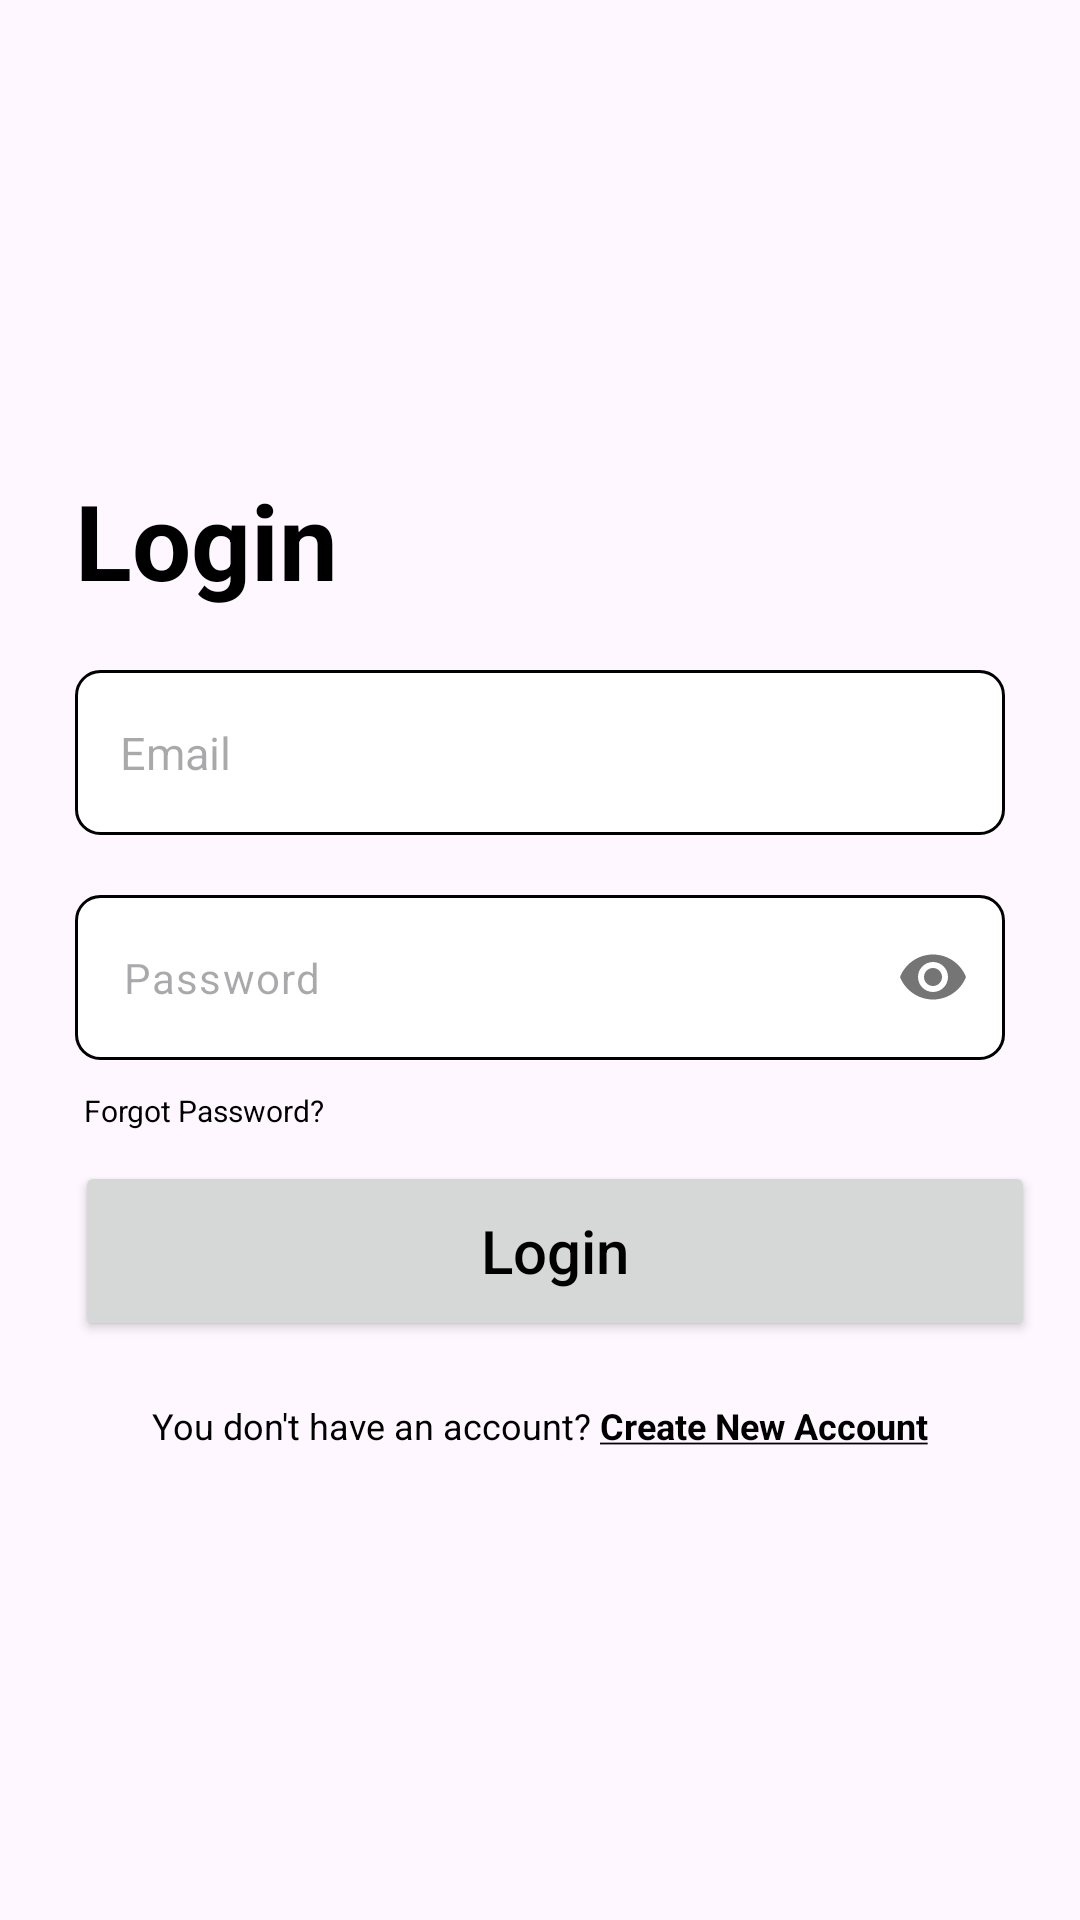

Write the Android layout XML for this screen, with the resource values it uses.
<!-- AndroidManifest.xml: application theme Theme.Yamenandroidacteen -->
<!-- res/layout/fragment_login.xml -->
<?xml version="1.0" encoding="utf-8"?>
<FrameLayout xmlns:android="http://schemas.android.com/apk/res/android"
    xmlns:tools="http://schemas.android.com/tools"
    android:layout_width="match_parent"
    android:layout_height="match_parent"
    xmlns:app="http://schemas.android.com/apk/res-auto"
    android:id="@+id/frameLayoutLogin"
    tools:context=".auth.LoginFragment">

    <LinearLayout
        android:layout_width="match_parent"
        android:layout_height="match_parent"
        android:gravity="center"
        android:orientation="vertical">

        <ImageView
            android:id="@+id/imageView"
            android:layout_width="match_parent"
            android:layout_height="wrap_content"
            app:srcCompat="@drawable/acteen_logo" />

        <LinearLayout
            android:layout_width="match_parent"
            android:layout_height="wrap_content"
            android:layout_marginHorizontal="15dp"
            android:orientation="vertical">

            <TextView
                android:id="@+id/textView"
                android:layout_width="wrap_content"
                android:layout_height="wrap_content"
                android:layout_marginHorizontal="10dp"
                android:paddingTop="20dp"
                android:paddingBottom="20dp"
                android:text="Login"
                android:textColor="@android:color/black"
                android:textSize="35sp"
                android:textStyle="bold" />

            <EditText
                android:id="@+id/signin_email"
                android:layout_width="match_parent"
                android:layout_height="55dp"
                android:ems="10"
                android:textSize="15sp"
                android:hint="Email"
                android:layout_marginHorizontal="10dp"
                android:paddingHorizontal="15dp"
                android:textColorLink="@color/black"
                android:background="@drawable/edittext_background"
                android:inputType="textEmailAddress" />

        </LinearLayout>

        <LinearLayout
            android:layout_width="match_parent"
            android:layout_height="wrap_content"
            android:layout_marginTop="20dp"
            android:layout_marginHorizontal="15dp"
            android:orientation="vertical">

            <com.google.android.material.textfield.TextInputLayout
                android:layout_width="match_parent"
                app:passwordToggleEnabled="true"
                app:boxStrokeWidth="0dp"
                app:boxStrokeWidthFocused="0dp"
                app:hintEnabled="false"

                android:layout_height="65dp">
                <com.google.android.material.textfield.TextInputEditText
                    android:id="@+id/signup_pass"
                    android:layout_marginHorizontal="10dp"
                    android:textSize="14sp"
                    android:layout_width="match_parent"
                    android:layout_height="55dp"
                    android:hint="Password"
                    android:background="@drawable/edittext_background"
                    android:inputType="textPassword"
                    android:layout_marginBottom="15dp" />
            </com.google.android.material.textfield.TextInputLayout>



            

            <TextView
                android:id="@+id/forgotpassword"
                android:layout_width="wrap_content"
                android:layout_height="wrap_content"
                android:layout_marginHorizontal="13dp"
                android:clickable="true"
                android:text="Forgot Password?"
                android:textColor="@android:color/black"
                android:textSize="10sp" />

        </LinearLayout>

        <LinearLayout
            android:layout_width="match_parent"
            android:layout_height="wrap_content"
            android:layout_marginHorizontal="15dp"
            android:layout_marginTop="10dp"
            android:orientation="horizontal">

            <Button
                android:id="@+id/signin"
                android:layout_width="0dp"
                android:layout_height="60dp"
                android:layout_weight="1"
                android:layout_marginStart="10dp"
                android:onClick="goToHome"
                android:text="Login"
                android:textAllCaps="false"
                app:iconGravity="textEnd"
                app:iconTint="@color/white"
                app:iconPadding="10dp"
                android:textColor="@android:color/black"
                android:textSize="20sp" />

        </LinearLayout>

        <LinearLayout
            android:layout_width="match_parent"
            android:layout_height="wrap_content"
            android:layout_marginHorizontal="20dp"
            android:gravity="center"
            android:orientation="horizontal">

            <TextView
                android:id="@+id/doaccounthave"
                android:layout_width="wrap_content"
                android:layout_height="wrap_content"
                android:paddingTop="20dp"
                android:text="You don't have an account? "
                android:paddingBottom="20dp"
                android:textColor="@android:color/black"
                android:textSize="12sp" />

            <TextView
                android:id="@+id/createnewaccount"
                android:layout_width="wrap_content"
                android:layout_height="wrap_content"
                android:clickable="true"
                android:paddingTop="20dp"
                android:text="@string/create_new_account"
                android:paddingBottom="20dp"
                android:textColor="@android:color/black"
                android:textStyle="bold"
                android:textSize="12sp" />

        </LinearLayout>


    </LinearLayout>

</FrameLayout>
<!-- resources referenced by this layout -->
<resources>
  <!-- drawable edittext_background (drawable) -->
  <shape xmlns:android="http://schemas.android.com/apk/res/android">
      <solid android:color="#FFFFFF" /> 
      <corners android:radius="8dp" /> 
      <stroke
          android:width="1dp"
          android:color="#000000" /> 
  </shape>
  <string name="create_new_account"><b><u>Create New Account</u></b></string>
  <style name="Theme.Yamenandroidacteen" parent="Base.Theme.Yamenandroidacteen" />
  <style name="Base.Theme.Yamenandroidacteen" parent="Theme.Material3.Light.NoActionBar">
          
          
          <item name="android:forceDarkAllowed" tools:targetApi="q">false</item>
  
      </style>
  <!-- not gathered from this repository: default colours our renderer supplied (Android Studio template values) -->
  <color name="black">#FF000000</color>
  <color name="white">#FFFFFFFF</color>
</resources>
